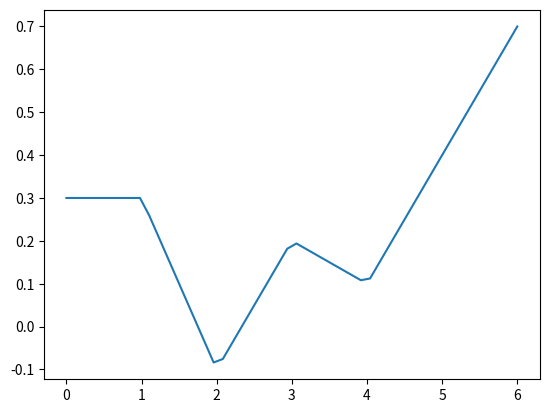

Source code (Python):
# Based upon http://stackoverflow.com/questions/2745329/how-to-make-scipy-interpolate-give-an-extrapolated-result-beyond-the-input-range

import matplotlib.pyplot as plt
import numpy as np
from scipy.interpolate import InterpolatedUnivariateSpline

class Prediction:

    def __init__(self):
        self.name = self

    def Predict(self, data):

        results = None

        return results

# given values
xi = np.array([0, 1, 2, 3, 4, 5])
yi = np.array([0.3, 0.3, -0.1, 0.2, 0.1, 0.4])

# positions to extrapolate, x = last element in array + 1
x = np.linspace(0, xi[-1] + 1, 50)

plt.figure()

# when k = 1, linear extrapolation
extrapolate = InterpolatedUnivariateSpline(xi, yi, k=1)
y = extrapolate(x)

plt.plot(x, y)
plt.show()
